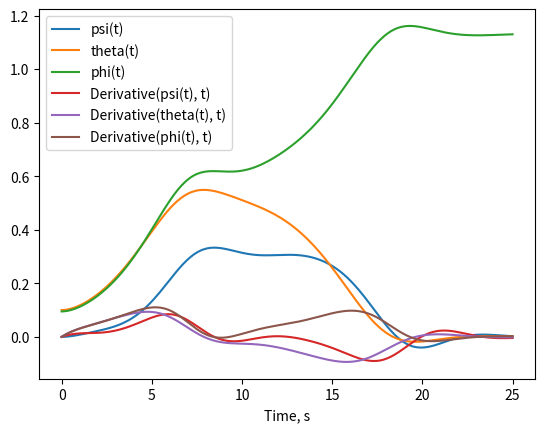

The matplotlib source for this figure:
import sympy as sp
import sympy.physics.mechanics as me
from scipy.integrate import solve_ivp
import numpy as np
import matplotlib.pyplot as plt

t = sp.symbols('t')    # time

g = sp.symbols('g')    # gravity
m = sp.symbols('m')    # mass
l = sp.symbols('l')    # mass center

psi, theta, phi = me.dynamicsymbols('psi, theta, phi')      # 3-2-1 euler angles
k_psi, k_theta, k_phi = sp.symbols('k_psi, k_theta, k_phi') # springs
b_psi, b_theta, b_phi = sp.symbols('b_psi, b_theta, b_phi') # dampers

E = me.ReferenceFrame('E')  # earth
D = me.ReferenceFrame('D')  # body-z
C = me.ReferenceFrame('C')  # body-z-y
B = me.ReferenceFrame('B')  # body-z-y-x
D.orient(E, 'Axis', (psi,  E.z))
C.orient(D, 'Axis', (theta,D.y))
B.orient(C, 'Axis', (phi,  C.x))

o  = me.Point('o')      # origin point
mc = me.Point('mc')     # mass point
o.set_vel(E, 0)
mc.set_pos(o, l*B.z)

Ixx, Iyy, Izz = sp.symbols('Ixx, Iyy, Izz') # inertias
I = me.inertia(B, Ixx, Iyy, Izz)

# Applied Forces:
FL = []
# Due to the stiffness
FL.append((D, -k_psi  *psi  *D.z))
FL.append((C, -k_theta*theta*C.y))
FL.append((B, -k_phi  *phi  *B.x))
# Due to the damping
FL.append((D, -b_psi  *psi.diff(t)  *D.z))
FL.append((C, -b_theta*theta.diff(t)*C.y))
FL.append((B, -b_phi  *phi.diff(t)  *B.x))
# Due to gravity
FL.append((mc, -m  *g  *E.z))

# Rotational kinetic energy
T = (1/2*m*mc.vel(E).dot(mc.vel(E))) + 1/2*B.ang_vel_in(E).dot(I.dot(B.ang_vel_in(E))) 

# Solve for eom with Lagrange's method
q = sp.Matrix([psi, theta, phi])
qd = q.diff(t)
qdd = qd.diff(t)
LM = me.LagrangesMethod(T, q, forcelist=FL, frame=E)
lag_eqs = LM.form_lagranges_equations()

# Equations of motion: mass matrix and forcing term
p = sp.Matrix([Ixx, Iyy, Izz, b_phi, b_psi, b_theta, g, k_phi, k_psi, k_theta, l, m]) # parameters
eom = sp.lambdify((sp.Matrix([*q, *q.diff(t)]), p), (LM.mass_matrix_full, LM.forcing_full))

# test
# qv = np.array([0, 0, 1, 0, 0, 0])
# pv = np.array([1, 1, 1, 1, 1, 1, 10, 1, 1, 1, 2, 1])
# Mass, Force = eom(qv, pv)
# qdd = np.squeeze(np.linalg.solve(Mass, Force))

# Solve equations of motion
def rhs(t,x,p): return np.squeeze(np.linalg.solve(*eom(x, p)))
x0 = np.array([0, 0.1, 0.095, 0, 0, 0])
t0 = 0
tf = 25
t_span = (t0,  tf)
p0 = np.array([1, 1, 1, 1, 1, 1, 10, 2, 2, 2, 0.25, 1])
xsol = solve_ivp(rhs, t_span, x0, args=(p0, ), t_eval=np.linspace(t0, tf, num=tf*10))

# Plot
plt.plot(xsol.t, np.transpose(xsol.y))
plt.xlabel('Time, s')
plt.legend([*q, *q.diff(t)])
plt.show()
